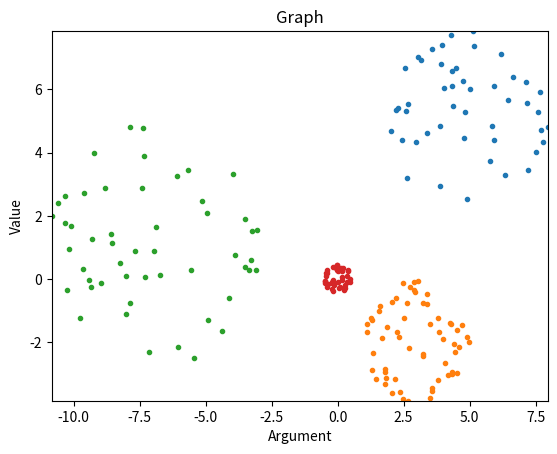

Here is the Python script that generated this plot: (Note: this script raises an exception after producing the figure.)
import numpy as np
import random
import matplotlib.pyplot
import time
import math


def regression(data, t, phi, M, param):
    N = data.shape[0]
    PHI = np.zeros((N, M), dtype=np.float64)
    for i in range(N):
        PHI[i] = np.array([phi(j, data[i]) for j in range(M)], dtype=np.float64)
    w = np.linalg.inv((PHI.transpose().dot(PHI) + param * np.identity(M, dtype=np.float64))).dot(PHI.transpose()).dot(t)

    def predict(x):
        phi_vec = np.array([phi(i, x) for i in range(M)])
        return w.dot(phi_vec)

    return predict


def split_data(data, t):
    N = data.shape[0]
    M = data.shape[1]
    K = t.shape[1]
    data_copy = np.zeros((N, M+K), dtype=np.float64)
    for i in range(N):
        data_copy[i][:M] = data[i]
        data_copy[i][M:] = t[i]

    np.random.shuffle(data_copy)
    new_t = data_copy[:, M:]
    data_copy = data_copy[:, 0:M]

    train = (data_copy[0:math.floor(0.6*N)], new_t[0:math.floor(0.6*N)])
    valid = (data_copy[train[0].shape[0]:train[0].shape[0]+math.floor(0.2*N)], new_t[train[1].shape[0]:train[1].shape[0]+math.floor(0.2*N)])
    test = (data_copy[train[0].shape[0]+valid[0].shape[0]:], new_t[train[1].shape[0]+valid[1].shape[0]:])
    return train, valid, test


def MSE(model, data, t):
    result = 0.0
    for i in range(data.shape[0]):
        result += (t[i] - model(data[i]))**2
    return result / data.shape[0]


def generate_data(size, dim, gen_coord, func, eps):
    data = np.zeros((size, dim), dtype=np.float64)
    t = np.zeros((size, 1), dtype=np.float64)

    for i in range(size):
        for j in range(dim):
            data[i][j] = gen_coord()
        t[i][0] = func(data[i]) + eps(data[i])

    return data, t


# (x, f(x), is points or curve? True\False)
def plot2d(info):
    fig, ax = matplotlib.pyplot.subplots()
    lim_x = [float('+inf'), float('-inf')]
    lim_f = [float('+inf'), float('-inf')]
    for x, f, curve in info:
        if curve:
            ax.plot(x, f)
        else:
            ax.plot(x, f, marker=".", linewidth=0)
        lim_x = [min(x.min(), lim_x[0]), max(x.max(), lim_x[1])]
        lim_f = [min(f.min(), lim_f[0]), max(f.max(), lim_f[1])]
    ax.set_facecolor('white')
    ax.set_xlim(lim_x)
    ax.set_ylim(lim_f)
    ax.set_xlabel('Argument')
    ax.set_ylabel('Value')
    ax.set_title('Graph')
    fig.canvas.set_window_title('View')
    fig.set_facecolor('white')

    matplotlib.pyplot.show()


def classification_error(model, test):
    data, t = test
    N = data.shape[0]
    K = t.shape[1]
    F = [0] * K
    C = [0] * K
    for i in range(N):
        result = model(data[i]).argmax()
        class_x = t[i].argmax()
        if result == class_x:
            F[result] += 1
        C[class_x] += 1
    error = 1.0
    for i in range(K):
        if C[i] > 0:
            error *= F[i]/C[i]
    return 1.0 - error


def logistic_regression(learn, valid, K, gamma, alpha, eps, limit):
    learn_data, learn_t = learn[0].copy(), learn[1].copy()
    learn_data = 2.0*(learn_data - learn_data.min())/(learn_data.max() - learn_data.min()) - 1.0
    N = learn_data.shape[0]
    M = learn_data.shape[1]
    batch_size = 64
    prev_W = np.zeros((K, M), dtype=np.float64)
    prev_b = np.zeros(K, dtype=np.float64)
    for i in range(K):
        for j in range(M):
            prev_W[i][j] = random.uniform(-1, 1)
        prev_b[i] = random.uniform(-1, 1)

    def get_model(W, b):
        def model(x):
            z = W.dot(x)+b
            z = np.exp(z)
            z /= sum(z)
            return z
        return model

    prev_error = float('+inf')
    number = 0
    while prev_error > eps and number < limit:
        prev_model = get_model(prev_W, prev_b)
        grad_by_W = np.zeros((K, M), dtype=np.float64)
        grad_by_b = np.zeros(K, dtype=np.float64)
        indexes = list(range(N))
        random.shuffle(indexes)
        for i in range(batch_size):
            idx = indexes[i]
            grad_by_W += (prev_model(learn_data[idx])-learn_t[idx]).reshape((K, 1)).dot(learn_data[idx].reshape((1, M)))+alpha*prev_W
            grad_by_b += prev_model(learn_data[idx])-learn_t[idx]
        grad_by_W /= batch_size
        grad_by_b /= batch_size
        W = prev_W - gamma * grad_by_W
        b = prev_b - gamma * grad_by_b

        model = get_model(W, b)
        prev_error = classification_error(model, valid)
        prev_W = W
        prev_b = b
        number += 1

    return get_model(prev_W, prev_b)


def gen_data_t_1(size):
    K = 4
    data = np.zeros((size, 2), dtype=np.float64)
    t = np.zeros((size, K), dtype=np.float64)

    centers = np.array([[5.0, 5.0], [3.0, -2.0], [-7.0, 1.0], [0.0, 0.0]])
    r = np.array([3.0, 2.0, 4.0, 0.5])
    for i in range(size):
        index = random.randint(0, K-1)
        data[i][0] = random.uniform(centers[index][0]-r[index], centers[index][0]+r[index])
        data[i][1] = random.uniform(centers[index][1] - math.sqrt(r[index]**2-(centers[index][0]-data[i][0])**2),
                                    centers[index][1] + math.sqrt(r[index]**2-(centers[index][0]-data[i][0])**2))
        t[i][index] = 1.0

    return data, t


def class_points(data, model):
    T = data.shape[0]
    plot_data = [[], [], [], []]
    for i in range(T):
        plot_data[model(data[i]).argmax()].append(data[i])
    plot_arg = []
    for i in range(4):
        if len(plot_data[i]) > 0:
            plot_arg.append((np.array([x[0] for x in plot_data[i]]), np.array([x[1] for x in plot_data[i]]), False))
    return plot_arg


def example_classification_k(get_model):
    data, t = gen_data_t_1(1000)
    train, valid, test = split_data(data, t)

    model = get_model(train, valid)
    print(classification_error(model, train), classification_error(model, valid), classification_error(model, test))

    plot_arg = class_points(test[0], model)
    plot2d(plot_arg)

    other = gen_data_t_3(1000)
    plot_arg = class_points(other, model)
    plot2d(plot_arg)


def example_1():
    def f(train, valid):
        return logistic_regression(train, valid, 4, 3, 0.15, 1e-2, 100)
    example_classification_k(f)


def solution_tree(data, t, step_number, limit_level, limit_number, limit_entropy, rho=None):
    K = t.shape[1]
    N = t.shape[0]
    M = data.shape[1]

    nodes = [[]]

    def H(index):
        result = 0.0
        cnt = np.zeros(K, dtype=np.float64)
        for i in range(N):
            v = 0
            while True:
                if v == index:
                    cnt[t[i].argmax()] += 1
                    break
                if len(nodes[v]) < 4:
                    break
                left, right, psi, tao = nodes[v]
                if psi(data[i]) < tao:
                    v = left
                else:
                    v = right
        s = cnt.sum()
        for i in range(K):
            if cnt[i] > 0:
                p = cnt[i] / s
                result += p*math.log2(p)
        return -result, s, cnt

    queue = [(0, 0)]
    while len(queue) > 0:
        v, level = queue.pop(0)
        H_v, N_v, cnt = H(v)
        if level > limit_level or N_v < limit_number or H_v < limit_entropy:
            nodes[v] = [cnt / N_v]
            continue
        left, right = len(nodes), len(nodes) + 1
        nodes.append([])
        nodes.append([])
        nodes[v] = [left, right, None, None]

        max_value = float('-inf')
        argmax = [None, None]

        def check_theta(v, max_value):
            left, right, _, _ = nodes[v]
            H_left, N_left, _ = H(left)
            H_right, N_right, _ = H(right)

            I = H_v - (N_left / N_v) * H_left - (N_right / N_v) * H_right
            if max_value < I and N_left * N_right > 1e-3:
                argmax[0] = nodes[v][2]
                argmax[1] = nodes[v][3]
                return I
            return max_value

        if rho is None:
            for i in range(M):
                psi = lambda x, idx=i: x[idx]
                nodes[v][2] = psi
                min_x, max_x = data[:, i].min(), data[:, i].max()
                tao = min_x
                step = (max_x-min_x)/step_number
                while tao < max_x:
                    nodes[v][3] = tao
                    tao += step
                    max_value = check_theta(v, max_value)
        else:
            for _ in range(rho):
                i = random.randint(0, M-1)
                psi = lambda x, idx=i: x[idx]
                min_x, max_x = data[:, i].min(), data[:, i].max()
                step = (max_x - min_x) / step_number
                tao = min_x + step * random.randint(1, step_number-1)
                nodes[v][2] = psi
                nodes[v][3] = tao
                max_value = check_theta(v, max_value)

        if argmax[0] is None:
            nodes[v] = [cnt / N_v]
            nodes.pop()
            nodes.pop()
            continue

        nodes[v][2] = argmax[0]
        nodes[v][3] = argmax[1]

        queue.append((left, level+1))
        queue.append((right, level+1))

    def get_model(nodes):
        def model(x, prob=False):
            v = 0
            content = None
            while True:
                if len(nodes[v]) < 4:
                    content = nodes[v][0]
                    break
                left, right, psi, tao = nodes[v]
                if psi(x) < tao:
                    v = left
                else:
                    v = right
            result = None
            if prob:
                result = content
            else:
                result = np.zeros(K, dtype=np.float64)
                result[content.argmax()] = 1.0
            return result
        return model

    return get_model(nodes)


def example_2():
    def f(train, valid):
        return solution_tree(train[0], train[1], 25, 6, 5, 1e-3)
    example_classification_k(f)


# Random Node Optimization
def random_forest(data, t, rho, number_trees, step_number, limit_level, limit_number, limit_entropy):
    trees = []
    for _ in range(number_trees):
        trees.append(solution_tree(data, t, step_number, limit_level, limit_number, limit_entropy, rho))
    K = t.shape[1]

    def get_model(trees):
        def model(x, prob=False):
            avr = trees[0](x)
            for i in range(1, len(trees)):
                avr += trees[i](x, True)
            avr /= len(trees)
            result = np.zeros(K, dtype=np.float64)
            if prob:
                result = avr
            else:
                result[avr.argmax()] = 1.0
            return result
        return model
    return get_model(trees)


def gen_data_t_3(size):
    data = np.zeros((size, 2), dtype=np.float64)
    for i in range(size):
        data[i][0] = random.uniform(-20, 20)
        data[i][1] = random.uniform(-20, 20)
    return data


def example_3():
    def f(train, valid):
        return random_forest(train[0], train[1], 5, 100, 25, 6, 5, 1e-3)
    example_classification_k(f)


if __name__ == '__main__':
    s = time.time()

    example_3()

    e = time.time()
    print('time', e - s)
